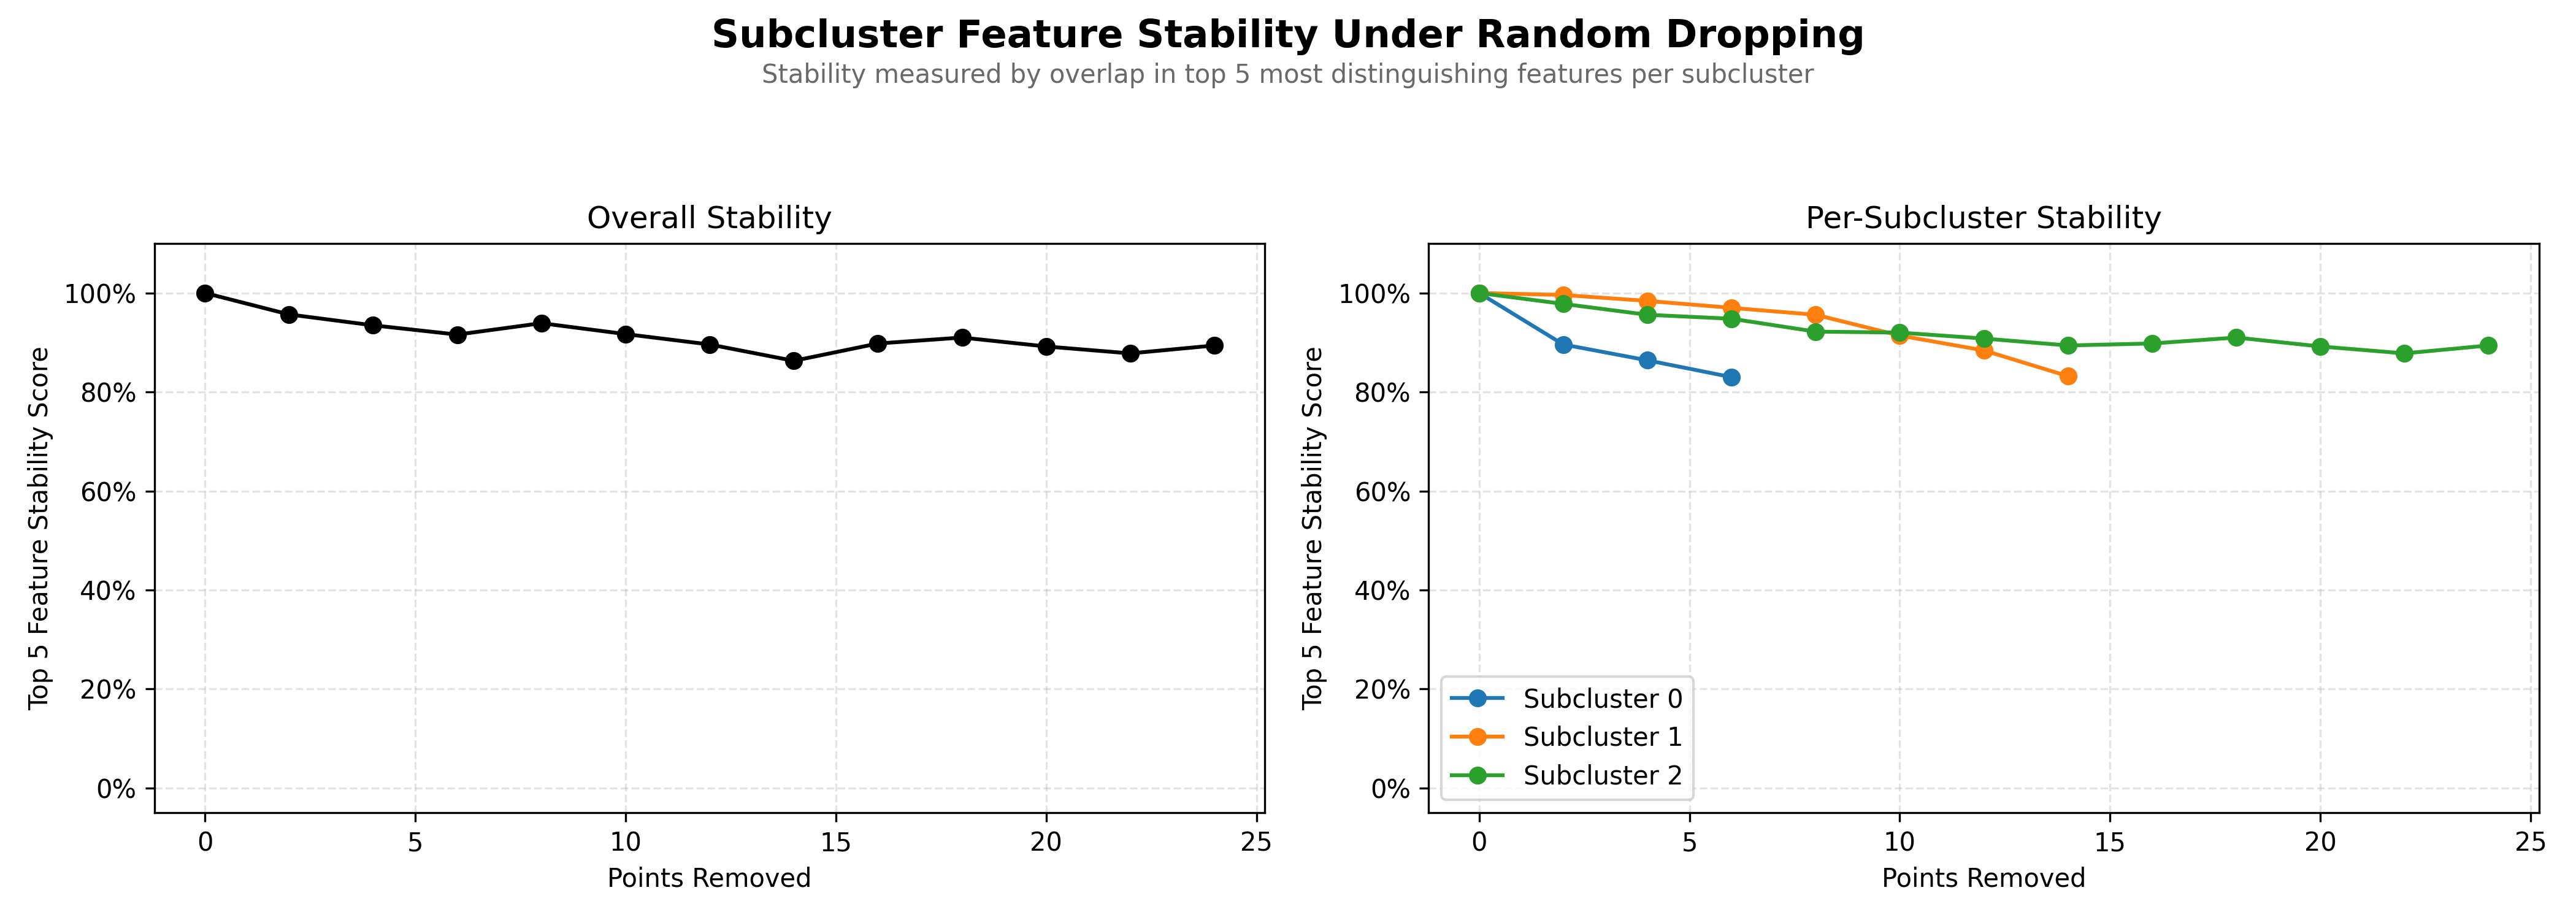

Source data for this figure (header and first rows):
subcluster, points_removed, stability_score
0, 0, 1.0
1, 0, 1.0
2, 0, 1.0
overall, 0, 1.0
0, 2, 0.896
1, 2, 0.996
2, 2, 0.978
overall, 2, 0.9567
0, 4, 0.864
1, 4, 0.984
2, 4, 0.956
overall, 4, 0.9347
0, 6, 0.83
1, 6, 0.97
2, 6, 0.948
overall, 6, 0.916
0, 8, 
1, 8, 0.956
2, 8, 0.922
overall, 8, 0.939
0, 10, 
1, 10, 0.914
2, 10, 0.92
overall, 10, 0.917
0, 12, 
1, 12, 0.884
2, 12, 0.908
overall, 12, 0.896
0, 14, 
1, 14, 0.832
2, 14, 0.894
overall, 14, 0.863
0, 16, 
1, 16, 
2, 16, 0.898
overall, 16, 0.898
0, 18, 
1, 18, 
2, 18, 0.91
overall, 18, 0.91
0, 20, 
1, 20, 
2, 20, 0.892
overall, 20, 0.892
0, 22, 
1, 22, 
2, 22, 0.878
overall, 22, 0.878
0, 24, 
1, 24, 
2, 24, 0.894
overall, 24, 0.894
